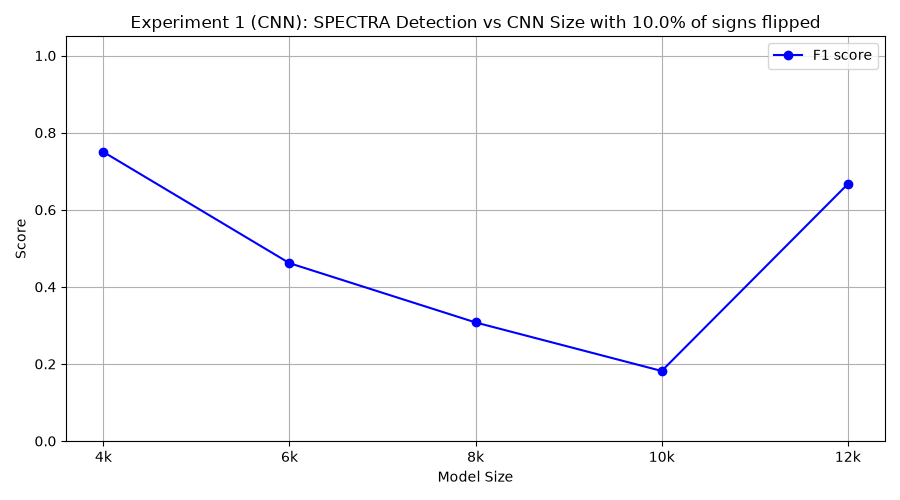

Data behind this chart, as committed beside it:
model_class, tp, fp, tn, fn, precision, recall, f1
FourKCNN, 9, 5, 5, 1, 0.6429, 0.9, 0.75
SixKCNN, 3, 0, 10, 7, 1.0, 0.3, 0.4615
EightKCNN, 2, 1, 9, 8, 0.6667, 0.2, 0.3077
TenKCNN, 1, 0, 10, 9, 1.0, 0.1, 0.1818
TwelveKCNN, 7, 4, 6, 3, 0.6364, 0.7, 0.6667
